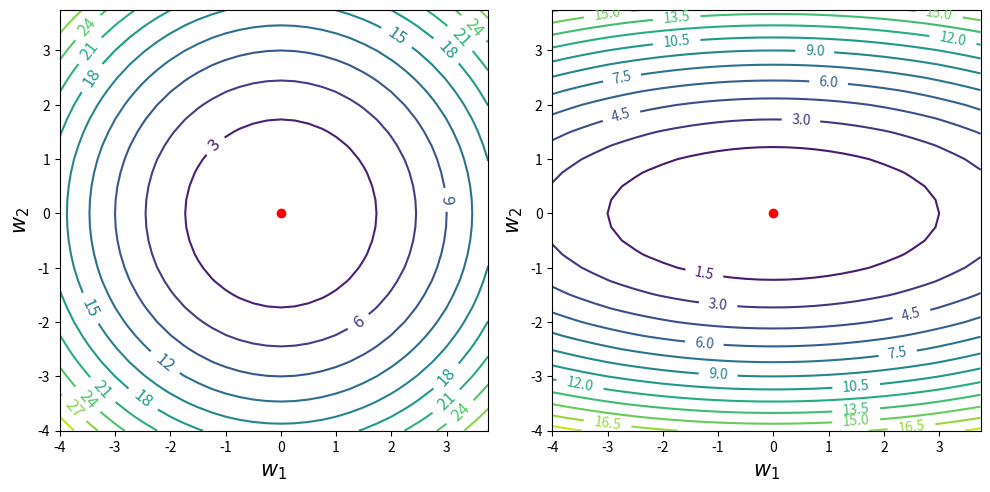

Write the Python code that produced this figure.
import numpy as np
import matplotlib.pyplot as plt


def plot_countour():
    W1 = np.arange(-4, 4, 0.25)
    W2 = np.arange(-4, 4, 0.25)
    W1, W2 = np.meshgrid(W1, W2)
    plt.figure(figsize=(10, 5), dpi=80)
    plt.subplot(1,2,1)
    J = W1 ** 2 + W2 ** 2
    CS = plt.contour(W1, W2, J, 10)
    plt.clabel(CS, inline=2, fontsize=12)
    plt.scatter(0,0,c='r')
    plt.xlabel(r'$w_1$',fontsize=15)
    plt.ylabel(r'$w_2$',fontsize=15)

    plt.subplot(1,2,2)
    J = (1/6) * W1 ** 2 +  W2 ** 2
    CS = plt.contour(W1, W2, J, 16)
    plt.clabel(CS, inline=2, fontsize=10)
    plt.scatter(0,0,c='r')
    plt.xlabel(r'$w_1$',fontsize=15)
    plt.ylabel(r'$w_2$',fontsize=15)

    plt.tight_layout()  # 调整子图间距
    plt.show()


if __name__ == '__main__':
    plot_countour()
